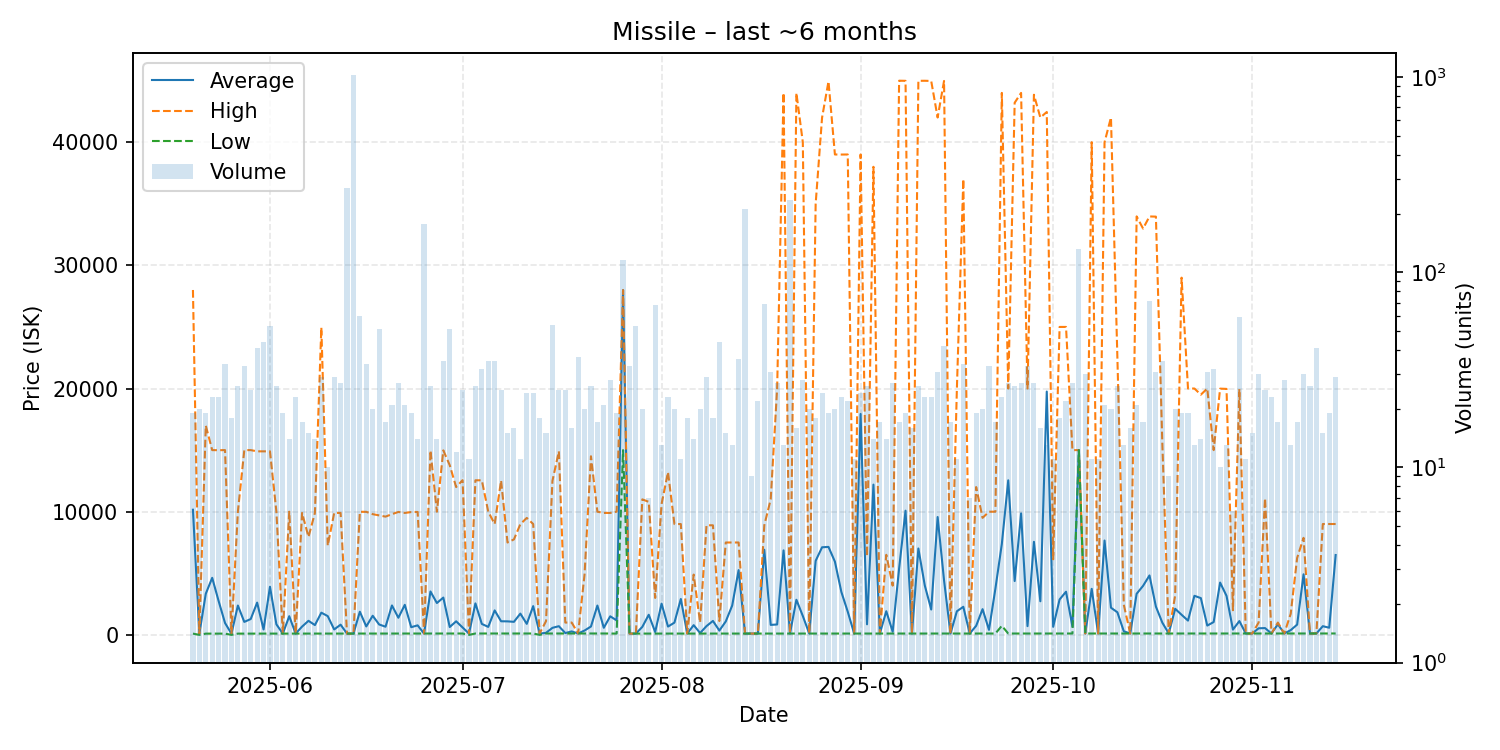

Values plotted in this chart, from the file beside it:
date, average, highest, lowest, order_count, volume
2025-05-20, 10159, 28000, 101.2, 13, 19
2025-05-21, 96.14, 101.2, 0.01, 16, 20
2025-05-22, 3338, 16990, 101.2, 19, 19
2025-05-23, 4631, 15000, 102.1, 22, 23
2025-05-24, 2748, 14995, 102.1, 22, 23
2025-05-25, 963.5, 15000, 102.1, 25, 34
2025-05-26, 96.53, 102.2, 0.01, 16, 18
2025-05-27, 2382, 10000, 102.3, 23, 26
2025-05-28, 1054, 15000, 102.3, 15, 33
2025-05-29, 1286, 15000, 102.3, 24, 25
2025-05-30, 2619, 14900, 102.3, 25, 41
2025-05-31, 438.6, 14900, 102.3, 23, 44
2025-06-01, 3907, 14900, 102.3, 38, 53
2025-06-02, 855.4, 9995, 102.3, 26, 26
2025-06-03, 102.3, 102.3, 102.3, 14, 19
2025-06-04, 1516, 9999, 102.3, 13, 14
2025-06-05, 102.3, 102.4, 102.3, 14, 23
2025-06-06, 672.6, 9899, 102.4, 17, 17
2025-06-07, 1142, 7950, 102.4, 15, 15
2025-06-08, 794.8, 9899, 102.4, 14, 14
2025-06-09, 1802, 24950, 102.4, 26, 29
2025-06-10, 1522, 7250, 102.4, 10, 10
2025-06-11, 440.2, 9899, 102.4, 27, 29
2025-06-12, 828.1, 9900, 102.4, 25, 27
2025-06-13, 102.4, 102.4, 102.4, 22, 270
2025-06-14, 102.4, 102.4, 102.4, 26, 1028
2025-06-15, 1879, 9990, 102.3, 36, 60
2025-06-16, 684.1, 9990, 102.5, 29, 34
2025-06-17, 1552, 9800, 102.5, 14, 20
2025-06-18, 845.3, 9700, 102.5, 25, 51
2025-06-19, 662, 9600, 103.3, 16, 17
2025-06-20, 2388, 9800, 104.0, 16, 21
2025-06-21, 1390, 9980, 104.0, 22, 27
2025-06-22, 2439, 9900, 104.0, 21, 21
2025-06-23, 624.3, 9970, 105.1, 13, 19
2025-06-24, 772.9, 9980, 105.1, 14, 14
2025-06-25, 105.1, 105.1, 105.1, 23, 177
2025-06-26, 3522, 14970, 110.2, 24, 26
2025-06-27, 2585, 10000, 110.5, 14, 14
2025-06-28, 3028, 14980, 110.3, 23, 35
2025-06-29, 637.8, 13775, 110.6, 47, 51
2025-06-30, 1102, 12000, 111.0, 12, 12
2025-07-01, 595.6, 12560, 111.0, 14, 25
2025-07-02, 101.1, 111.2, 0.01, 11, 11
2025-07-03, 2556, 12550, 111.3, 14, 26
2025-07-04, 888.8, 12550, 111.4, 28, 32
2025-07-05, 647.8, 9998, 111.5, 24, 35
2025-07-06, 1987, 8998, 111.6, 33, 35
2025-07-07, 1105, 12530, 111.8, 23, 25
2025-07-08, 1097, 7500, 111.8, 15, 15
2025-07-09, 1060, 7750, 111.8, 15, 16
2025-07-10, 1726, 8988, 111.9, 11, 11
2025-07-11, 893.9, 9494, 112.1, 22, 24
2025-07-12, 2334, 8999, 112.1, 21, 24
2025-07-13, 106.1, 112.3, 0.01, 14, 18
2025-07-14, 164.1, 1113, 112.4, 15, 15
2025-07-15, 571.5, 12500, 112.8, 20, 54
2025-07-16, 704.3, 14900, 112.8, 11, 25
2025-07-17, 148.3, 1000, 112.9, 15, 25
2025-07-18, 279.2, 1000, 112.9, 15, 16
... 119 more rows
